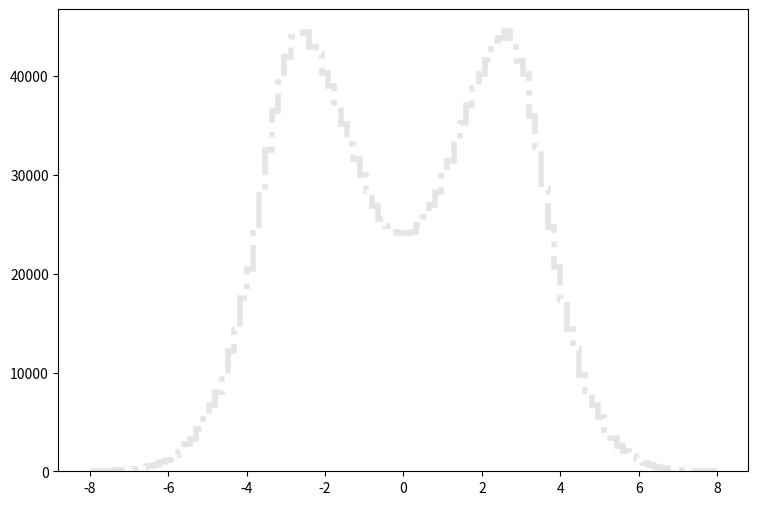

Write the Python code that produced this figure. (Note: this script raises an exception after producing the figure.)
def selection_9():

    # Library import
    import numpy
    import matplotlib
    import matplotlib.pyplot   as plt
    import matplotlib.gridspec as gridspec

    # Library version
    matplotlib_version = matplotlib.__version__
    numpy_version      = numpy.__version__

    # Histo binning
    xBinning = numpy.linspace(-8.0,8.0,101,endpoint=True)

    # Creating data sequence: middle of each bin
    xData = numpy.array([-7.92,-7.76,-7.6,-7.44,-7.28,-7.12,-6.96,-6.8,-6.64,-6.48,-6.32,-6.16,-6.0,-5.84,-5.68,-5.52,-5.36,-5.2,-5.04,-4.88,-4.72,-4.56,-4.4,-4.24,-4.08,-3.92,-3.76,-3.6,-3.44,-3.28,-3.12,-2.96,-2.8,-2.64,-2.48,-2.32,-2.16,-2.0,-1.84,-1.68,-1.52,-1.36,-1.2,-1.04,-0.88,-0.72,-0.56,-0.4,-0.24,-0.08,0.08,0.24,0.4,0.56,0.72,0.88,1.04,1.2,1.36,1.52,1.68,1.84,2.0,2.16,2.32,2.48,2.64,2.8,2.96,3.12,3.28,3.44,3.6,3.76,3.92,4.08,4.24,4.4,4.56,4.72,4.88,5.04,5.2,5.36,5.52,5.68,5.84,6.0,6.16,6.32,6.48,6.64,6.8,6.96,7.12,7.28,7.44,7.6,7.76,7.92])

    # Creating weights for histo: y10_sdETA_0
    y10_sdETA_0_weights = numpy.array([2.23536966165,2.83310594334,3.33667830668,4.10227244281,4.7327598961,5.23223946299,6.53825033051,7.23834172344,8.38877672587,9.3918278561,10.9393905142,12.2167454065,13.731556093,15.324154712,18.0671923335,19.9668466862,22.4232965562,25.9564934924,28.9410789044,32.6421316952,37.5591274315,42.2878033311,47.9130784533,54.3203128974,63.2740651334,72.543057096,83.99012717,97.1976357174,112.423542515,130.576726773,151.255948842,177.331166231,204.626422563,239.074032693,273.030363248,0.0,0.0,0.0,0.0,0.0,0.0,0.0,0.0,0.0,0.0,0.0,0.0,0.0,0.0,0.0,0.0,0.0,0.0,0.0,0.0,0.0,0.0,0.0,0.0,0.0,0.0,0.0,0.0,0.0,0.0,272.887083372,236.695354755,206.57930087,175.91460746,152.001068196,131.407806053,112.538182415,96.3092364877,83.5234075747,72.6208570286,63.1103052754,54.3121129045,48.5148779315,41.0554843997,37.235691712,32.3227919721,29.3586745423,25.0762622557,22.2841006769,19.7212028992,17.2975050009,15.4592625949,13.8257200114,11.9055976763,10.6405227733,9.48599177445,8.34783676137,7.00906992225,6.33764250446,5.21176748074,4.5362440665,3.77883952327,3.25479677768,2.86995271139,2.30906319775])

    # Creating weights for histo: y10_sdETA_1
    y10_sdETA_1_weights = numpy.array([7.98413833173,9.21144124671,12.0425488453,14.1560907706,18.3854137719,21.1174740027,24.6903853795,28.9186749267,32.3327107526,36.3286533687,41.3993322261,44.0453353677,47.8834959717,51.870626188,55.0762567709,58.4059819649,63.3520615009,64.0586557365,68.2224345117,67.2626039521,68.9537835793,71.2977216908,72.8528298544,74.4760738907,77.3477145226,77.1101402362,76.2289002599,74.0691413035,76.1195864465,75.2677878967,71.2127220894,66.6811057368,62.4016842429,54.7854475787,48.4650342433,40.1430445272,32.9764205046,23.740244454,17.1318218662,9.86581400237,4.84612288889,1.00821303771,0.0121584158796,0.0,0.0,0.0,0.0,0.0,0.0,0.0,0.0,0.0,0.0,0.0,0.0,0.0,0.0,0.0242708390437,1.15384435281,4.37472759739,9.7565162115,16.4144003958,24.2642337495,32.7927300371,40.0727055546,47.3745798854,56.1937491735,62.367556222,68.099501535,72.3160345398,73.703947446,75.135241393,74.5912759894,76.4026247043,77.9563709516,76.5615282946,73.8034073943,74.2171495632,74.0821596213,70.7615672779,67.7230117833,67.640335451,64.2992743064,61.651749023,59.0122750686,55.8553530226,51.9448906842,47.2757207826,43.4489762419,40.6080988965,36.4749111654,31.3637152972,27.7540642247,24.2890927281,21.7753957521,17.9708464419,13.9976237947,11.9563315305,9.19780606089,7.57015983032])

    # Creating weights for histo: y10_sdETA_2
    y10_sdETA_2_weights = numpy.array([4.31710037745,6.47571667987,8.63389497906,11.5658431821,15.5424786864,20.1207942762,26.1656562643,32.99067226,40.7228094842,48.1818021059,56.2752754707,62.6103311305,72.5183775207,82.2986591936,89.3462552107,98.5323813629,106.295947385,110.785273941,116.846577578,123.625462743,128.671342654,135.523820626,138.552695639,144.569207248,145.571490878,149.026757908,150.479812981,149.508354862,150.412005121,148.382190695,147.257803333,146.084037305,139.797781817,136.771633994,131.423242603,125.934979424,117.66845346,113.180283895,103.582558664,95.9517985287,88.0517490454,79.1259868917,70.22642229,56.5570024573,51.7178104877,43.8054473286,38.8339453251,34.7492883061,31.76771351,31.7385738986,31.4767801913,32.6815246181,34.8368434999,39.5174039205,44.0953145639,50.2112446429,57.549121106,69.2650465099,77.7192114067,88.9327966851,95.3897907927,103.288228755,111.394057116,121.284789982,126.889289303,130.730825602,134.939375555,144.073189245,145.433271932,150.21118477,149.480297862,150.580223156,151.514037789,150.634477708,148.230294478,148.570780012,142.536004495,142.188783628,134.949044683,130.031962515,123.782317486,119.525050004,111.706733577,103.804783325,98.6944012389,90.8350529997,83.4724665428,72.5084191452,64.0268997067,56.8679434332,48.5026188152,41.4760138965,31.5666906856,26.9170921353,20.5416162147,15.2096003597,11.2955579971,8.47412296877,6.38577726085,4.66905250534])

    # Creating weights for histo: y10_sdETA_3
    y10_sdETA_3_weights = numpy.array([0.247539775289,0.423522827337,0.79737429512,1.13864602136,1.75459509273,2.78327559952,4.20239462151,6.13289309938,9.26289238762,12.2771938818,16.2811971948,20.5371770512,25.603853979,31.1325664458,36.0560704511,41.9296947026,47.9921388591,54.9147093176,60.6628328052,65.5425423578,71.344047952,77.0177046197,83.0214040835,87.9061512169,91.4470830367,95.7236235355,98.5048556647,100.711681702,102.046925003,103.715989286,103.056756832,101.748732718,102.576114744,98.7755443834,95.598455902,90.0996520401,87.2825880859,81.4045843891,75.719186908,68.6220073976,64.3822331138,58.5673616801,52.0782263017,46.6491766841,42.3412731821,37.3578300899,33.7656083846,30.2076666043,28.2397194005,27.5895017793,27.926097493,28.502607994,30.6590663478,33.4915721122,36.8795442901,40.911493989,47.0006291987,52.2579541858,58.1276702495,64.3000067944,70.3609478016,76.1032618211,81.344377173,86.4149054126,92.8306302379,96.5910624549,98.6610612963,102.273453638,102.481822606,103.977496607,102.884057186,102.516435662,100.581151482,97.8359949318,94.3657111207,91.8219765525,87.8522003512,82.7269087329,77.8185580957,70.5723230685,66.5514804228,60.1739030846,54.794213634,49.2238273734,42.1099507201,36.5894608852,31.0946545875,25.53863762,20.1651882695,16.4517396189,12.2381526303,8.6966642391,5.79754865575,4.13090972442,2.85469955813,1.94142962203,1.16046849654,0.885416989153,0.467635785199,0.225504056066])

    # Creating weights for histo: y10_sdETA_4
    y10_sdETA_4_weights = numpy.array([0.0,0.000988581115557,0.0,0.00296498056281,0.0118498092523,0.0197359843115,0.0325711796451,0.0749997313942,0.152933434965,0.248711751554,0.411526103512,0.690830859176,1.07859722735,1.5020276493,2.26281216207,3.02859184693,3.96817842897,5.19875482983,6.71166026605,8.17812126384,9.56847623308,11.0568026328,12.5272358786,13.917679031,15.320752409,16.7794132103,18.2016022807,19.057723954,19.7036050784,20.9313824673,21.3800781507,21.6520829486,21.6544759174,21.7193385999,21.3198490895,20.7143077277,20.1246593665,19.087557902,17.9604976447,16.5826726932,15.0730861484,13.7368635811,12.3504407767,11.0033436291,10.0341631976,8.9439033537,7.72026656242,7.0923387167,6.63770670696,6.3591763593,6.2950752581,6.6887366669,7.12495844916,7.74681769388,8.74946762228,9.98384271084,11.0655768518,12.6621319804,13.9804213107,15.1215267317,16.8096840655,17.8826439874,19.2171429758,20.0074479857,20.6054096088,21.1658653537,21.4865231759,22.0287330346,21.8152016525,21.3622491301,20.5886067188,20.1347002156,18.7938881184,17.8410856947,16.818117577,15.5142181263,14.0687046244,12.5489168976,11.0856264833,9.33659875665,7.99251987628,6.63461228161,5.23732692193,4.07170258923,3.02468814118,2.21948098809,1.61353278146,1.0105030348,0.690824846691,0.447997433531,0.243756141596,0.157865235484,0.0829027013267,0.0503379229734,0.0128240882706,0.00789523386909,0.00394717281236,0.00197024065898,0.0,0.0])

    # Creating weights for histo: y10_sdETA_5
    y10_sdETA_5_weights = numpy.array([0.0,0.0,0.000251541979785,0.0,0.0,0.000252557070872,0.0,0.00126038416041,0.0022683310796,0.00302565880725,0.00957685286794,0.0216792464372,0.0438664505194,0.0746118555025,0.128320820602,0.221580328667,0.360236145666,0.558130055415,0.751677129958,1.02248331481,1.34737527797,1.74138633798,2.16103293903,2.60264137241,3.13711557647,3.57471421802,4.05314255894,4.50533841116,4.80456442576,5.15760775225,5.50266510339,5.71666203628,5.93071498302,6.04178645694,6.05007250652,6.07222598626,5.89838298559,5.64549643322,5.42791061261,5.15343472004,4.85447677175,4.32970296712,3.97025845727,3.62766611586,3.20384968339,2.89968444705,2.57141964961,2.35942681245,2.15244921582,2.11240571092,2.11688321844,2.14414876267,2.34937912712,2.64478219609,2.84994534391,3.20410974771,3.63504554118,4.00070718887,4.40304910954,4.80059544401,5.08188102098,5.53682155211,5.77558861197,5.96333105072,5.97087691722,6.04880019181,6.03389650533,5.89844700142,5.75327509265,5.52067355785,5.261393424,4.86663577932,4.46334002271,4.01386084247,3.54721061491,3.10811680352,2.61077418409,2.19707865506,1.75191934336,1.37509773522,1.03652718861,0.745143913944,0.519016380511,0.346860517158,0.227362238842,0.130339199855,0.0710894642268,0.0390703521878,0.0199094366686,0.0115970445694,0.00630154270855,0.00226916888683,0.00126036055458,0.000504371157964,0.000755980194336,0.000252122443365,0.0,0.0,0.0,0.0])

    # Creating weights for histo: y10_sdETA_6
    y10_sdETA_6_weights = numpy.array([0.0,0.0,0.0,0.0,0.0,0.0,0.0,0.0,0.0,0.0,0.000861379320879,0.0005702465913,0.00114715814661,0.0051543378013,0.00658693718689,0.0177515846245,0.0283631346175,0.0501079095899,0.0959164415529,0.149411074951,0.228116270604,0.326652513255,0.484072301409,0.659628705016,0.850692306204,1.05752421737,1.33504411384,1.59936243923,1.76938939788,2.02519957761,2.29935760194,2.49706527415,2.72632636068,2.85533807929,3.02201616144,3.00250170823,3.03699613589,2.97907756666,2.92946521082,2.77653751564,2.67545942573,2.4956167601,2.28028600016,2.08744469536,1.91166566644,1.69734456778,1.52683077246,1.4061432612,1.31731806065,1.23893735614,1.25310060459,1.28659036931,1.37587441592,1.58001992834,1.67905070508,1.86844716557,2.12329766726,2.30735891762,2.4598487597,2.66247578154,2.80581069495,2.88160226807,2.99877895715,3.02718242824,2.97614754963,2.92353020192,2.86613245795,2.69255369088,2.47648317911,2.3001303427,2.04310057211,1.83722863889,1.57599327921,1.32290718559,1.0583939256,0.843738139216,0.649053752745,0.485542508178,0.345919849369,0.225024207942,0.14975815851,0.0979012056959,0.0512256945907,0.0271876889609,0.0145912448684,0.00859082791329,0.00515476865675,0.00171882136265,0.000569217736464,0.000569994875746,0.0,0.000286302050196,0.0,0.0,0.0,0.0,0.0,0.0,0.0,0.0])

    # Creating weights for histo: y10_sdETA_7
    y10_sdETA_7_weights = numpy.array([0.0,0.0,0.0,0.0,0.0,0.0,0.0,0.0,0.0,0.0,0.0,4.31711093386e-05,6.48231534415e-05,6.48004384885e-05,0.000129703890546,0.000324078342017,0.000496927735193,0.000691242842802,0.00142578323593,0.00261422580662,0.00457674033243,0.00835766941006,0.0153956461495,0.0270981552576,0.0445756226613,0.0706571245147,0.101604697367,0.143095193548,0.188913265467,0.243864927798,0.297804559344,0.35356494944,0.409783997186,0.470925819494,0.511119970791,0.545510912594,0.582286924464,0.5994794617,0.610973144114,0.613092507905,0.595019871013,0.561579855935,0.536036430247,0.49465288713,0.452592924562,0.418379259976,0.387206758797,0.355824626262,0.3251340006,0.318874270841,0.319684004434,0.330099648589,0.355593662967,0.389015028314,0.418692575453,0.455056784504,0.496097926946,0.53441788507,0.567323973024,0.59241142327,0.608158082499,0.607959012339,0.602572802443,0.584523634876,0.55138201549,0.514938765109,0.465326709301,0.409469214876,0.354302179586,0.299633574067,0.242602320068,0.187461562039,0.142005127259,0.0984704529438,0.0672233947514,0.0435288908036,0.0284644219638,0.0167320146131,0.0086777532731,0.00472947534133,0.00192263721039,0.00112161367014,0.000604826695753,0.000431919383638,0.000151244497269,0.000172777434552,8.64043285673e-05,8.63467868136e-05,2.16179758643e-05,0.0,2.1598345451e-05,0.0,0.0,0.0,0.0,0.0,0.0,0.0,0.0,0.0])

    # Creating weights for histo: y10_sdETA_8
    y10_sdETA_8_weights = numpy.array([0.0,0.0,0.0,0.0,0.0,0.0,0.0,0.0,0.0,0.0,0.0,0.0,0.0,0.0,2.84511118256e-05,0.0,2.84511118256e-05,5.69022236512e-05,0.000113584152636,0.000170334627639,0.000198904625821,0.000340724792997,0.000480659053694,0.00104655855577,0.00212604474166,0.00431035211378,0.00856352710705,0.0147970806136,0.0237645451288,0.0368803861508,0.0534755612793,0.0706344590985,0.0948114237598,0.11754112597,0.144805289837,0.166166180336,0.197444310522,0.215931985376,0.234024362353,0.243651543684,0.252705379746,0.254327556311,0.241596499609,0.243395684089,0.232302396092,0.215987077605,0.201930243498,0.19172273756,0.183670956373,0.177398164132,0.175927899562,0.183165177045,0.190317662985,0.200727866746,0.216599774465,0.2287660987,0.241194667882,0.251176904519,0.251167400738,0.248866891828,0.247010239174,0.236296805411,0.217124709851,0.197138259084,0.168081637632,0.143924601211,0.117823180361,0.0992874520152,0.0694147230967,0.0522623591267,0.035889706113,0.0259310061828,0.0157443343135,0.0082962926741,0.00510570569918,0.00220545625406,0.00130428415916,0.000567896780985,0.000423770759022,5.67516629757e-05,0.000113506266184,5.68217979072e-05,2.82185958914e-05,2.81447485456e-05,0.0,0.0,0.0,0.0,0.0,0.0,0.0,0.0,0.0,0.0,0.0,0.0,0.0,0.0,0.0,0.0])

    # Creating weights for histo: y10_sdETA_9
    y10_sdETA_9_weights = numpy.array([7.80655268045,10.4202328142,28.693480025,31.285004038,46.8976095211,54.755688064,88.6123325153,164.237763664,211.166404059,320.586379459,456.117700884,675.133377946,852.335048599,1180.79088843,1451.86383645,2056.65326106,2377.18450015,3065.31931437,3849.97014388,4902.92036884,5888.13331075,7149.36337636,8750.26423182,10329.6395815,12537.6342981,14544.3743793,17213.6409211,20156.4598046,22920.1532572,25114.3052047,26535.4961567,26894.7313934,26813.8550155,24493.7992385,22598.7164703,19002.153594,16074.4002574,11906.6462795,8512.97225445,5267.93496163,2551.93676973,526.525484774,5.21692435782,0.0,0.0,0.0,0.0,0.0,0.0,0.0,0.0,0.0,0.0,0.0,0.0,0.0,0.0,2.60565363489,591.691857987,2531.01496246,5299.11579884,8237.0512611,11883.2942973,15486.040277,19382.202972,21973.7192945,24820.3616952,26196.0599249,26396.5147558,26978.607038,24694.965434,23112.9753391,20294.9951607,17699.1568181,14732.0169585,12530.2514879,10327.3824411,8958.9747364,7053.64062863,5898.77686204,4942.09540514,4040.11980234,3078.31959708,2432.03262715,1840.20118791,1514.49506033,1128.57980893,935.804254097,581.247104246,456.164227968,310.094406495,231.997079774,143.358292189,112.04591023,78.1945337213,80.7620213039,26.0492535143,36.4653334978,13.0401575749,2.60389444966])

    # Creating weights for histo: y10_sdETA_10
    y10_sdETA_10_weights = numpy.array([0.0,0.0,2.10384203821,4.21061287723,8.43034843801,10.5359492188,11.5835264785,18.9648432602,42.1498376231,63.1851452886,81.1058895286,140.068013397,141.139919096,255.935213346,311.776078948,424.432178933,591.92249429,828.933352777,1031.14334741,1293.32450167,1635.7337132,1983.32604031,2648.90641287,3086.0203147,3908.55624616,4710.02882088,5526.3570182,6476.19728606,7615.93250291,9117.68550666,10239.4177558,11945.7443411,13696.2876617,15410.7557899,17375.1569752,19210.7940408,20831.711377,22496.0066695,24048.2133845,24692.3225537,25121.7466219,24752.4145282,23374.4545319,21439.4760211,19662.6996949,18023.9871619,16709.7743698,15892.5112032,15217.2210018,15002.0164735,15160.2109629,15235.9511678,15923.7845781,16827.8036573,18103.9135666,19559.683782,21371.938921,23158.4150723,24731.1372444,25377.7396649,24878.3775878,24142.1181567,22491.8281649,20797.4561042,19355.1794574,17276.0656246,15682.5278819,13470.8677286,12007.1021794,10527.1189536,9016.72806519,7707.50562334,6574.19976298,5603.31306785,4708.91686156,3813.86656155,3139.68331756,2634.07156736,2067.48327703,1664.07905682,1342.97213862,1013.15807875,784.656210004,630.883778945,479.251388625,338.0807656,247.525414994,164.316691116,111.659992206,95.8559721879,60.0355686112,32.6524584087,16.8596272404,15.8024386507,8.42446544217,6.31913399409,2.10401633495,0.0,3.15992674859,3.16181130802])

    # Creating weights for histo: y10_sdETA_11
    y10_sdETA_11_weights = numpy.array([0.0,0.0,0.0,0.23040468042,0.0,0.460830800907,0.46115163345,0.690658328558,0.921058744018,4.14687396614,5.29568500839,5.30155989412,14.0477086081,21.8795460516,31.3233576178,41.9158687994,57.3550992292,78.7815644109,114.715846648,158.695879025,220.415991454,283.754329437,377.731675775,457.673193915,604.639473592,761.000191204,911.665074544,1114.34094752,1355.31039383,1617.87475202,1893.32044074,2295.54301278,2609.97427413,3047.5514397,3468.60400028,3920.99248665,4377.33547426,4880.28563249,5328.56362001,5747.5401827,6233.76862564,6566.45468234,6879.49502895,7143.12332164,7238.98116934,7403.57402735,7377.72299322,7422.75866073,7494.52909271,7597.66426778,7496.29655342,7550.73818578,7552.43264268,7432.01861795,7418.81645487,7244.74462819,7144.07621351,6900.9389382,6568.0530816,6169.13719803,5769.48743403,5328.04106641,4891.36684272,4414.82869528,3917.91095732,3510.75870681,3069.64354596,2656.04044807,2291.60695461,1961.54404015,1607.27306157,1356.40814063,1113.67315476,899.431172546,733.393607514,582.031345653,480.496490985,369.681353291,285.622689106,208.217092862,155.924654315,115.176615972,84.7646878955,66.1086021167,37.0842574981,28.7891839703,14.5132846568,13.1217858891,7.37180199983,3.68720046777,2.99218573278,2.76526490954,0.921422226157,1.15178306587,0.0,0.0,0.230090571913,0.0,0.0,0.0])

    # Creating weights for histo: y10_sdETA_12
    y10_sdETA_12_weights = numpy.array([0.0,0.0,0.0,0.0,0.0,0.0,0.0,0.0,0.027723381669,0.0,0.110815875834,0.221555539661,0.332185405875,0.553826621529,0.720152307768,1.38473948314,2.32609858657,3.21246616742,5.34428915061,8.69579395077,13.3196391798,17.63967126,22.8167979696,34.501949262,44.7747277744,58.9308100915,76.981552995,98.8003853057,121.427426532,149.866046931,187.331269869,234.134098816,274.856779167,325.531493581,377.150375133,440.230334671,512.093910862,567.696360598,627.365246091,699.058393612,766.735503017,826.287050488,879.855897629,915.910217398,965.417245359,990.854974666,1011.12213665,1015.74179234,1035.73042078,1019.00301995,1011.54416882,1010.55737528,1009.48209733,1003.98375297,991.625558472,961.144602452,923.879200397,873.436545968,820.739462632,768.845663862,705.504290597,632.003368088,567.005797477,504.39384353,436.964490475,381.638804589,325.923556465,279.981065294,225.378066217,186.641206878,153.965414279,124.023135965,97.4466507602,77.2296940607,56.7113517629,43.3622472743,32.9240413848,23.9557770024,17.9180393699,11.8791668286,7.55865000767,5.4544984081,3.59986976986,2.13251431573,1.32892967211,0.913609237997,0.553590791338,0.276954590666,0.0276982020833,0.110835342405,0.0,0.0553504230501,0.0,0.0276409757523,0.0276859450688,0.0,0.0,0.0,0.0,0.0])

    # Creating weights for histo: y10_sdETA_13
    y10_sdETA_13_weights = numpy.array([0.0,0.0,0.0,0.0,0.0,0.0,0.0,0.0,0.0,0.0,0.0201690914978,0.0100703186038,0.0100786018424,0.0403410350997,0.0403439903651,0.121019330812,0.211593541993,0.282220136667,0.59489813641,0.746214823584,1.30072576935,1.79482308067,2.60110867938,4.42654879481,5.87767815322,8.75156632244,12.187811758,16.4333993984,22.260903578,28.7540888688,37.2923360049,45.558710863,57.6089480392,68.4548083793,81.714058578,96.3000226764,112.989625985,129.312339469,145.150680709,164.009703673,182.692867107,197.364515697,209.560052409,224.090127402,235.565780888,243.238062449,248.056904821,253.066109975,249.618340825,250.654746931,249.219713756,252.625308174,251.871563796,247.391211573,242.795743572,233.659725745,221.851286319,208.370907023,194.957703882,177.353910166,163.900656201,146.120942272,130.110139754,111.800784014,96.602770499,79.6882150602,67.1460566675,57.1639469703,45.4510226918,35.4783067334,28.6524325946,21.9289611317,15.5967680183,12.3917129324,9.24693433719,6.27148577292,4.58777278159,2.85296889544,2.02624159869,1.30068207754,0.695826031845,0.413414986249,0.221812327789,0.241917052758,0.09072039669,0.0705779268539,0.0100441035187,0.0201727506867,0.0301974295556,0.0100796455912,0.0,0.0,0.0,0.0,0.0,0.0,0.0,0.0,0.0,0.0])

    # Creating weights for histo: y10_sdETA_14
    y10_sdETA_14_weights = numpy.array([0.0,0.0,0.0,0.0,0.0,0.0,0.0,0.0,0.0,0.00283195818167,0.0,0.00566026593663,0.00566395175955,0.00282345693498,0.0254666933163,0.0226321877617,0.0169804169159,0.0452615976902,0.0452813349257,0.138593674846,0.155576546412,0.376243109714,0.560181986563,0.959054587002,1.46829950111,2.36234509777,3.21400796298,4.84067819515,7.03032632988,9.70152068877,12.349392022,16.4037048984,20.9753180202,26.3049217802,32.7164877015,39.4186065051,47.6059041859,53.9923041701,64.0525231436,71.7026448366,80.2072003025,88.1361441115,95.7421744363,101.998416394,106.696994188,111.195698809,115.622610678,117.816675644,117.614801815,118.709160345,118.80142134,117.622612066,116.699232628,114.737166745,111.982033348,106.903407967,102.170434288,95.0968476318,87.8641319188,80.2542926538,72.4576998976,63.8625378243,55.0801220959,46.8341898208,39.8356277436,32.5980065774,26.6367958924,20.8000529081,16.3946480851,12.6411837718,9.61644281583,6.89164628058,4.7390525932,3.14605916335,2.24632285616,1.4402176087,0.995922050017,0.577192174771,0.345178316982,0.223515188867,0.104694030292,0.0594191974961,0.0537843514259,0.0197980669484,0.00283439090174,0.00849920371262,0.00565636081109,0.00282583771496,0.0,0.00282706119272,0.0,0.0,0.0,0.0,0.0,0.0,0.0,0.0,0.0,0.0])

    # Creating weights for histo: y10_sdETA_15
    y10_sdETA_15_weights = numpy.array([0.0,0.0,0.0,0.0,0.0,0.0,0.0,0.0,0.0,0.0,0.0,0.0,0.0,0.0,0.0,0.0,0.0,0.00153120651016,0.0,0.00609276333059,0.00454663030191,0.00458881024214,0.019815284191,0.0258736522476,0.062446505823,0.136964041795,0.248381781994,0.362515647546,0.655061230752,0.949065670811,1.30674154362,1.96043372241,2.77224632147,3.66639110103,4.72763206358,5.98598294963,7.3766069898,8.89082028727,10.6818418058,12.4923687107,14.2313813798,15.7678249332,17.3492063823,18.2851387965,19.8205543202,21.1613886371,21.5705326394,22.0746689487,22.7262861618,22.0066181095,22.3094496615,22.2297478191,21.8310140945,21.8442248669,20.6916263321,19.9728563287,18.7211770009,17.3221349337,15.8766661001,14.1950694803,12.1877056115,10.5382154226,8.65790420764,7.31518871455,5.86633447284,4.61254827495,3.58868032758,2.6402035878,1.91943188058,1.35003104693,0.895565941995,0.667301164999,0.386776557531,0.210356263377,0.144586113917,0.0716369376843,0.0381345606632,0.010654909791,0.0106677058066,0.00762348654863,0.0015169523467,0.00305851596063,0.0,0.00152228392139,0.0,0.00152612071728,0.0,0.0,0.0,0.0,0.0,0.0,0.0,0.0,0.0,0.0,0.0,0.0,0.0,0.0])

    # Creating weights for histo: y10_sdETA_16
    y10_sdETA_16_weights = numpy.array([0.0,0.0,0.0,0.0,0.0,0.0,0.0,0.0,0.0,0.0,0.0,0.0,0.0,0.0,0.0,0.000180374730004,0.000180468893555,0.0,0.000180833955436,0.000901643536641,0.0,0.000361602631847,0.00072276128929,0.00126370681889,0.00252892526124,0.00704427703695,0.0193227072631,0.0371938785747,0.0729535288051,0.13399346204,0.23273286087,0.370697290357,0.567899797909,0.842112145855,1.17998483113,1.64058593674,2.18988602629,2.77831463368,3.50417812094,4.23496815275,5.05608972185,5.79621138082,6.52760221074,7.19046354271,7.74986435804,8.32879111214,8.62302813833,8.86301617563,8.9699620916,9.01222207705,9.11442707968,8.9907936109,8.89587521107,8.63787863536,8.24500288254,7.78960946419,7.13701561798,6.55126826475,5.79008015901,4.97952262346,4.2569357967,3.42801116949,2.75833655581,2.18371937281,1.62865701311,1.19010250248,0.829485372111,0.57003032046,0.379525864626,0.226054989807,0.125124757539,0.071868472002,0.0355712961697,0.0169732477166,0.00668035898308,0.00307042614397,0.00090298917037,0.000902695318471,0.000541100735779,0.000722828686515,0.000180822016499,0.00018018393809,0.0,0.0,0.0,0.0,0.0,0.0,0.0,0.0,0.0,0.0,0.0,0.0,0.0,0.0,0.0,0.0,0.0,0.0])

    # Creating a new Canvas
    fig   = plt.figure(figsize=(12,6),dpi=80)
    frame = gridspec.GridSpec(1,1,right=0.7)
    pad   = fig.add_subplot(frame[0])

    # Creating a new Stack
    pad.hist(x=xData, bins=xBinning, weights=y10_sdETA_0_weights+y10_sdETA_1_weights+y10_sdETA_2_weights+y10_sdETA_3_weights+y10_sdETA_4_weights+y10_sdETA_5_weights+y10_sdETA_6_weights+y10_sdETA_7_weights+y10_sdETA_8_weights+y10_sdETA_9_weights+y10_sdETA_10_weights+y10_sdETA_11_weights+y10_sdETA_12_weights+y10_sdETA_13_weights+y10_sdETA_14_weights+y10_sdETA_15_weights+y10_sdETA_16_weights,\
             label="$bg\_dip\_1600\_inf$", histtype="step", rwidth=1.0,\
             color=None, edgecolor="#e5e5e5", linewidth=4, linestyle="dashdot",\
             bottom=None, cumulative=False, normed=False, align="mid", orientation="vertical")

    pad.hist(x=xData, bins=xBinning, weights=y10_sdETA_0_weights+y10_sdETA_1_weights+y10_sdETA_2_weights+y10_sdETA_3_weights+y10_sdETA_4_weights+y10_sdETA_5_weights+y10_sdETA_6_weights+y10_sdETA_7_weights+y10_sdETA_8_weights+y10_sdETA_9_weights+y10_sdETA_10_weights+y10_sdETA_11_weights+y10_sdETA_12_weights+y10_sdETA_13_weights+y10_sdETA_14_weights+y10_sdETA_15_weights,\
             label="$bg\_dip\_1200\_1600$", histtype="step", rwidth=1.0,\
             color=None, edgecolor="#f2f2f2", linewidth=4, linestyle="dashdot",\
             bottom=None, cumulative=False, normed=False, align="mid", orientation="vertical")

    pad.hist(x=xData, bins=xBinning, weights=y10_sdETA_0_weights+y10_sdETA_1_weights+y10_sdETA_2_weights+y10_sdETA_3_weights+y10_sdETA_4_weights+y10_sdETA_5_weights+y10_sdETA_6_weights+y10_sdETA_7_weights+y10_sdETA_8_weights+y10_sdETA_9_weights+y10_sdETA_10_weights+y10_sdETA_11_weights+y10_sdETA_12_weights+y10_sdETA_13_weights+y10_sdETA_14_weights,\
             label="$bg\_dip\_800\_1200$", histtype="step", rwidth=1.0,\
             color=None, edgecolor="#ccc6aa", linewidth=4, linestyle="dashdot",\
             bottom=None, cumulative=False, normed=False, align="mid", orientation="vertical")

    pad.hist(x=xData, bins=xBinning, weights=y10_sdETA_0_weights+y10_sdETA_1_weights+y10_sdETA_2_weights+y10_sdETA_3_weights+y10_sdETA_4_weights+y10_sdETA_5_weights+y10_sdETA_6_weights+y10_sdETA_7_weights+y10_sdETA_8_weights+y10_sdETA_9_weights+y10_sdETA_10_weights+y10_sdETA_11_weights+y10_sdETA_12_weights+y10_sdETA_13_weights,\
             label="$bg\_dip\_600\_800$", histtype="step", rwidth=1.0,\
             color=None, edgecolor="#ccc6aa", linewidth=4, linestyle="dashdot",\
             bottom=None, cumulative=False, normed=False, align="mid", orientation="vertical")

    pad.hist(x=xData, bins=xBinning, weights=y10_sdETA_0_weights+y10_sdETA_1_weights+y10_sdETA_2_weights+y10_sdETA_3_weights+y10_sdETA_4_weights+y10_sdETA_5_weights+y10_sdETA_6_weights+y10_sdETA_7_weights+y10_sdETA_8_weights+y10_sdETA_9_weights+y10_sdETA_10_weights+y10_sdETA_11_weights+y10_sdETA_12_weights,\
             label="$bg\_dip\_400\_600$", histtype="step", rwidth=1.0,\
             color=None, edgecolor="#c1bfa8", linewidth=4, linestyle="dashdot",\
             bottom=None, cumulative=False, normed=False, align="mid", orientation="vertical")

    pad.hist(x=xData, bins=xBinning, weights=y10_sdETA_0_weights+y10_sdETA_1_weights+y10_sdETA_2_weights+y10_sdETA_3_weights+y10_sdETA_4_weights+y10_sdETA_5_weights+y10_sdETA_6_weights+y10_sdETA_7_weights+y10_sdETA_8_weights+y10_sdETA_9_weights+y10_sdETA_10_weights+y10_sdETA_11_weights,\
             label="$bg\_dip\_200\_400$", histtype="step", rwidth=1.0,\
             color=None, edgecolor="#bab5a3", linewidth=4, linestyle="dashdot",\
             bottom=None, cumulative=False, normed=False, align="mid", orientation="vertical")

    pad.hist(x=xData, bins=xBinning, weights=y10_sdETA_0_weights+y10_sdETA_1_weights+y10_sdETA_2_weights+y10_sdETA_3_weights+y10_sdETA_4_weights+y10_sdETA_5_weights+y10_sdETA_6_weights+y10_sdETA_7_weights+y10_sdETA_8_weights+y10_sdETA_9_weights+y10_sdETA_10_weights,\
             label="$bg\_dip\_100\_200$", histtype="step", rwidth=1.0,\
             color=None, edgecolor="#b2a596", linewidth=4, linestyle="dashdot",\
             bottom=None, cumulative=False, normed=False, align="mid", orientation="vertical")

    pad.hist(x=xData, bins=xBinning, weights=y10_sdETA_0_weights+y10_sdETA_1_weights+y10_sdETA_2_weights+y10_sdETA_3_weights+y10_sdETA_4_weights+y10_sdETA_5_weights+y10_sdETA_6_weights+y10_sdETA_7_weights+y10_sdETA_8_weights+y10_sdETA_9_weights,\
             label="$bg\_dip\_0\_100$", histtype="step", rwidth=1.0,\
             color=None, edgecolor="#b7a39b", linewidth=4, linestyle="dashdot",\
             bottom=None, cumulative=False, normed=False, align="mid", orientation="vertical")

    pad.hist(x=xData, bins=xBinning, weights=y10_sdETA_0_weights+y10_sdETA_1_weights+y10_sdETA_2_weights+y10_sdETA_3_weights+y10_sdETA_4_weights+y10_sdETA_5_weights+y10_sdETA_6_weights+y10_sdETA_7_weights+y10_sdETA_8_weights,\
             label="$bg\_vbf\_1600\_inf$", histtype="step", rwidth=1.0,\
             color=None, edgecolor="#ad998c", linewidth=4, linestyle="dashdot",\
             bottom=None, cumulative=False, normed=False, align="mid", orientation="vertical")

    pad.hist(x=xData, bins=xBinning, weights=y10_sdETA_0_weights+y10_sdETA_1_weights+y10_sdETA_2_weights+y10_sdETA_3_weights+y10_sdETA_4_weights+y10_sdETA_5_weights+y10_sdETA_6_weights+y10_sdETA_7_weights,\
             label="$bg\_vbf\_1200\_1600$", histtype="step", rwidth=1.0,\
             color=None, edgecolor="#9b8e82", linewidth=4, linestyle="dashdot",\
             bottom=None, cumulative=False, normed=False, align="mid", orientation="vertical")

    pad.hist(x=xData, bins=xBinning, weights=y10_sdETA_0_weights+y10_sdETA_1_weights+y10_sdETA_2_weights+y10_sdETA_3_weights+y10_sdETA_4_weights+y10_sdETA_5_weights+y10_sdETA_6_weights,\
             label="$bg\_vbf\_800\_1200$", histtype="step", rwidth=1.0,\
             color=None, edgecolor="#876656", linewidth=4, linestyle="dashdot",\
             bottom=None, cumulative=False, normed=False, align="mid", orientation="vertical")

    pad.hist(x=xData, bins=xBinning, weights=y10_sdETA_0_weights+y10_sdETA_1_weights+y10_sdETA_2_weights+y10_sdETA_3_weights+y10_sdETA_4_weights+y10_sdETA_5_weights,\
             label="$bg\_vbf\_600\_800$", histtype="step", rwidth=1.0,\
             color=None, edgecolor="#afcec6", linewidth=4, linestyle="dashdot",\
             bottom=None, cumulative=False, normed=False, align="mid", orientation="vertical")

    pad.hist(x=xData, bins=xBinning, weights=y10_sdETA_0_weights+y10_sdETA_1_weights+y10_sdETA_2_weights+y10_sdETA_3_weights+y10_sdETA_4_weights,\
             label="$bg\_vbf\_400\_600$", histtype="step", rwidth=1.0,\
             color=None, edgecolor="#84c1a3", linewidth=4, linestyle="dashdot",\
             bottom=None, cumulative=False, normed=False, align="mid", orientation="vertical")

    pad.hist(x=xData, bins=xBinning, weights=y10_sdETA_0_weights+y10_sdETA_1_weights+y10_sdETA_2_weights+y10_sdETA_3_weights,\
             label="$bg\_vbf\_200\_400$", histtype="step", rwidth=1.0,\
             color=None, edgecolor="#89a8a0", linewidth=4, linestyle="dashdot",\
             bottom=None, cumulative=False, normed=False, align="mid", orientation="vertical")

    pad.hist(x=xData, bins=xBinning, weights=y10_sdETA_0_weights+y10_sdETA_1_weights+y10_sdETA_2_weights,\
             label="$bg\_vbf\_100\_200$", histtype="step", rwidth=1.0,\
             color=None, edgecolor="#829e8c", linewidth=4, linestyle="dashdot",\
             bottom=None, cumulative=False, normed=False, align="mid", orientation="vertical")

    pad.hist(x=xData, bins=xBinning, weights=y10_sdETA_0_weights+y10_sdETA_1_weights,\
             label="$bg\_vbf\_0\_100$", histtype="step", rwidth=1.0,\
             color=None, edgecolor="#adbcc6", linewidth=4, linestyle="dashdot",\
             bottom=None, cumulative=False, normed=False, align="mid", orientation="vertical")

    pad.hist(x=xData, bins=xBinning, weights=y10_sdETA_0_weights,\
             label="$signal$", histtype="step", rwidth=1.0,\
             color=None, edgecolor="#7a8e99", linewidth=3, linestyle="dashed",\
             bottom=None, cumulative=False, normed=False, align="mid", orientation="vertical")


    # Axis
    plt.rc('text',usetex=False)
    plt.xlabel(r"\Delta\eta ( j_{1} , j_{2} ) ",\
               fontsize=16,color="black")
    plt.ylabel(r"$\mathrm{Events}$ $(\mathcal{L}_{\mathrm{int}} = 40.0\ \mathrm{fb}^{-1})$ ",\
               fontsize=16,color="black")

    # Boundary of y-axis
    ymax=(y10_sdETA_0_weights+y10_sdETA_1_weights+y10_sdETA_2_weights+y10_sdETA_3_weights+y10_sdETA_4_weights+y10_sdETA_5_weights+y10_sdETA_6_weights+y10_sdETA_7_weights+y10_sdETA_8_weights+y10_sdETA_9_weights+y10_sdETA_10_weights+y10_sdETA_11_weights+y10_sdETA_12_weights+y10_sdETA_13_weights+y10_sdETA_14_weights+y10_sdETA_15_weights+y10_sdETA_16_weights).max()*1.1
    ymin=0 # linear scale
    #ymin=min([x for x in (y10_sdETA_0_weights+y10_sdETA_1_weights+y10_sdETA_2_weights+y10_sdETA_3_weights+y10_sdETA_4_weights+y10_sdETA_5_weights+y10_sdETA_6_weights+y10_sdETA_7_weights+y10_sdETA_8_weights+y10_sdETA_9_weights+y10_sdETA_10_weights+y10_sdETA_11_weights+y10_sdETA_12_weights+y10_sdETA_13_weights+y10_sdETA_14_weights+y10_sdETA_15_weights+y10_sdETA_16_weights) if x])/100. # log scale
    plt.gca().set_ylim(ymin,ymax)

    # Log/Linear scale for X-axis
    plt.gca().set_xscale("linear")
    #plt.gca().set_xscale("log",nonposx="clip")

    # Log/Linear scale for Y-axis
    plt.gca().set_yscale("linear")
    #plt.gca().set_yscale("log",nonposy="clip")

    # Legend
    plt.legend(bbox_to_anchor=(1.05,1), loc=2, borderaxespad=0.)

    # Saving the image
    plt.savefig('../../HTML/MadAnalysis5job_0/selection_9.png')
    plt.savefig('../../PDF/MadAnalysis5job_0/selection_9.png')
    plt.savefig('../../DVI/MadAnalysis5job_0/selection_9.eps')

# Running!
if __name__ == '__main__':
    selection_9()
